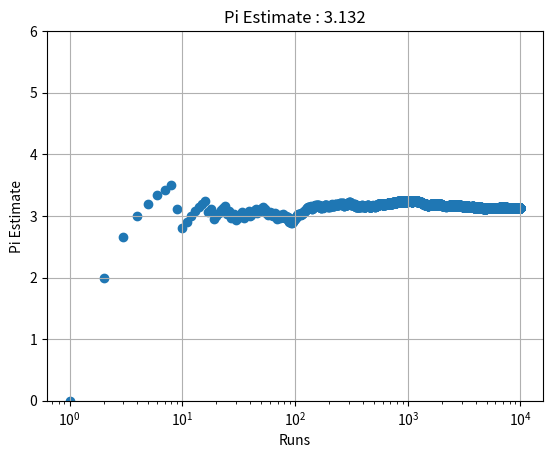

Reproduce this figure in Python.
import random
import math
import matplotlib.pyplot as plt
import numpy as np

c = 0
t = 0
a = 0
px = np.array([])
py = np.array([])
repititions = 10000

fig, axs = plt.subplots()
axs.set_xscale('log')
axs.set_title('Pi Estimate')
axs.set_xlabel('Runs')
axs.set_ylabel('Pi Estimate')
axs.set_ylim(0,6)
axs.grid(True)

def main():
    for i in range(0, repititions):
        global axs
        global px
        global py
        global c
        global t
        global x
        global y
        global a
        x = random.uniform(0,1)
        y = random.uniform(0,1)
        x2 = x**2
        y2 = y**2
        pt = math.sqrt(x2 + y2)
        t += 1
        if  pt <= 1:
            global c
            c += 1
        a = c/t * 4
        py = np.append(py, a)
        px = np.append(px, t)
        axs.set_title(f"Pi Estimate : {a}")
    pi4 = c/t
    pi = pi4 * 4
    print(pi)
    plt.scatter(px, py)
    plt.show()

main()

